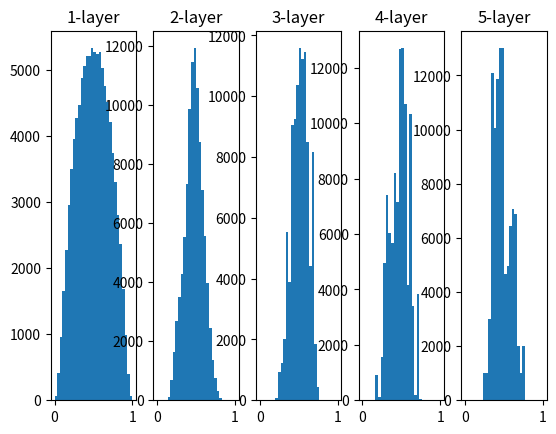

The script that saved this image:
import numpy as np


class SGD:
    def __init__(self, lr=0.01):
        self.lr = lr

    def update(self, params, grads):
        for key in params.keys():
            params[key] -= self.lr * grads[key]


class Momentum:
    def __init__(self, lr=0.01, momentum=0.9):
        self.lr = lr
        self.momentum = momentum
        self.v = None

    def update(self, params, grads):
        if self.v is None:
            self.v = {}
            for key, val in params.items():
                self.v[key] = np.zeros_like(val)

        # 这里实现动量的公式
        for key in params.keys():
            self.v[key] = self.momentum * self.v[key] - self.lr * grads[key]
            params[key] += self.v[key]


class AdaGrad:
    def __init__(self, lr=0.01):
        self.lr = lr
        self.h = None

    def update(self, params, grads):
        if self.h is None:
            self.h = {}
            for key, val in params.items():
                self.h[key] = np.zeros_like(val)

            # 公式实现(除数不能为0, +1e-7)
            for key in params.keys():
                self.h[key] += grads[key] * grads[key]
                params[key] -= self.lr * grads[key] / (np.sqrt(self.h[key]) + 1e-7)


def draw():
    import matplotlib.pyplot as plt

    def sigmoid(x):
        return 1 / (1 + np.exp(-x))

    x = np.random.randn(1000, 100)  # 1000个数据
    node_num = 100  # 各隐藏层的节点（神经元）数
    hidden_layer_size = 5  # 隐藏层有5层
    activations = {}  # 激活值的结果保存在这里

    for i in range(hidden_layer_size):
        if i != 0:
            x = activations[i - 1]

        # 这一行是随机数权重
        # w = np.random.randn(node_num, node_num) * 1
        # w = np.random.randn(node_num, node_num) * 0.01
        w = np.random.randn(node_num, node_num) / np.sqrt(node_num)

        z = np.dot(x, w)
        a = sigmoid(z)  # sigmoid函数
        activations[i] = a

    # 绘制直方图
    for i, a in activations.items():
        plt.subplot(1, len(activations), i + 1)
        plt.title(str(i + 1) + "-layer")
        plt.hist(a.flatten(), 30, range=(0, 1))
    plt.show()


class Dropout:
    def __init__(self, dropout_ratio=0.5):
        self.dropout_ratio = dropout_ratio
        self.mask = None

    def forward(self, x, train_flg=True):
        if train_flg:
            self.mask = np.random.random(*x.shape) > self.dropout_ratio
            return x * self.mask
        else:
            return x * (1.0 - self.dropout_ratio)

    def backward(self, dout):
        return dout * self.mask


if __name__ == "__main__":
    draw()
